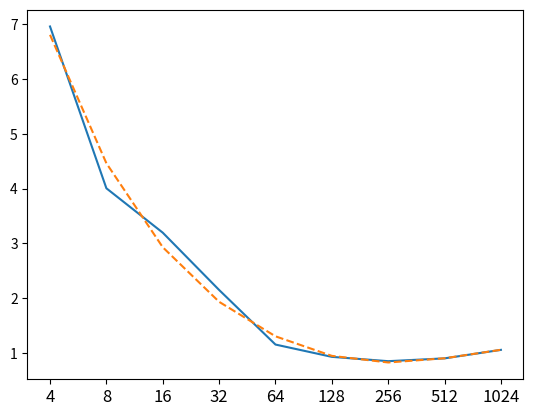

This chart was generated by the following Python code:
from scipy.optimize import least_squares
import numpy as np
import matplotlib.pyplot as plt



def sample_y(theta, t):
    # this is a logistic function
    return theta[0] / (1 + np.exp(- theta[1] * (t - theta[2])))

ts = np.linspace(0, 1)
K = 1; r = 10; t0 = 0.5; noise = 0.1
raw_y = sample_y([K, r, t0], ts) + noise * np.random.rand(ts.shape[0])
#print(raw_y)

def sample_fun(theta):
    return sample_y(theta, ts) - raw_y

def ls_sample():

    # train the model
    theta0 = [1,2,3]
    res1 = least_squares(sample_fun, theta0)

    print(res1.x)

    f_predicted = sample_y(res1.x, ts)

    fig, ax = plt.subplots()

    ax.plot(raw_y)
    ax.plot(f_predicted)

    plt.savefig("sample_least_square.png",bbox_inches='tight')


# x is procs number
# theta are other parameters

def rr_model(theta, proc_num):
    #return theta[0]*pow(theta[1],-proc_num)
    #return theta[0]+theta[1]*proc_num+theta[2]*pow(proc_num,2)
    return theta[0]*pow(theta[1],-proc_num)+ theta[2] / (1 + np.exp(-(proc_num - theta[3])))
    #return theta[0]*pow(theta[1],-proc_num)+ theta[2] / (1 + np.exp(-theta[3]*(proc_num - theta[4])))
    
def rr_fun(theta):
    proc_num=np.array([2,3,4,5,6,7,8,9,10])
    raw_y=np.array([6.95506,4.00497,3.19588,2.15126,1.15601,0.931642,0.852762,0.90412,1.05902])
    return rr_model(theta, proc_num) - raw_y

def ls_render_resources():

    #theta0 = [1.0,2]
    theta0 = [1.0,1,2,8]
    #theta0 = [1.0,1,2,0.2,8]
    #theta0 = [1.0,1,2,0.2,16]
    res1 = least_squares(rr_fun, theta0)
    print(res1.x)
    proc_num=np.array([2,3,4,5,6,7,8,9,10])
    rr_predicted = rr_model(res1.x, proc_num)

    #print(f_predicted)

    fig, ax = plt.subplots()
    dist = 1.0
    offset=0
    xindex=[]
    for i in range (0,9):
        xindex.append(offset+i*dist)
    ax.set_xticks(xindex)

    ax.set_xticklabels(('4','8','16','32','64','128', '256','512','1024'), fontsize='large')

    #ax.plot(raw_y)
    rr_raw_y=np.array([6.95506,4.00497,3.19588,2.15126,1.15601,0.931642,0.852762,0.90412,1.05902])
    ax.plot(rr_raw_y)
    ax.plot(rr_predicted,linestyle='--')
    
    plt.savefig("ls_render_resources.png",bbox_inches='tight')

    return


if __name__ == "__main__":
    #ls_sample()
    ls_render_resources()
